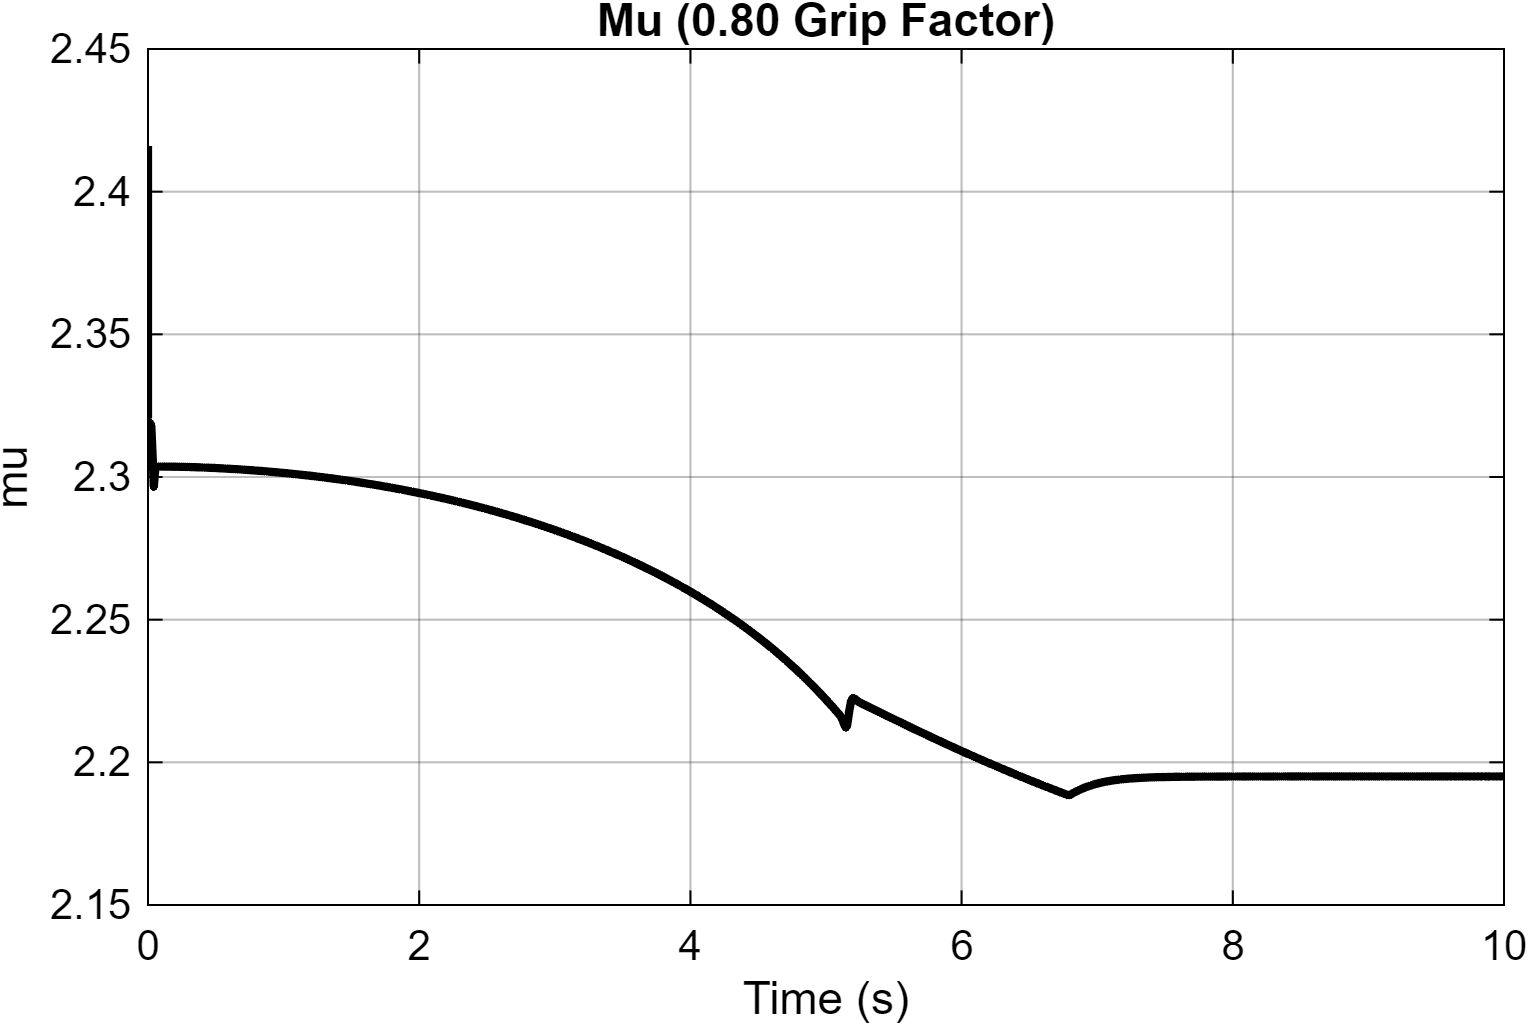

Data behind this chart, as committed beside it:
Time_s, Mu
0, 2.416
3.15544362088405e-30, 2.319
6.31088724176809e-30, 2.32
1.953125e-07, 2.32
3.90625e-07, 2.32
6.26687566437435e-07, 2.32
8.63289058343304e-07, 2.32
1.10060597758355e-06, 2.32
1.33864023591113e-06, 2.32
1.57739642040985e-06, 2.32
1.81687915722318e-06, 2.32
2.05709310113507e-06, 2.32
2.29804289119185e-06, 2.319
2.53973329434581e-06, 2.319
2.78216905799395e-06, 2.319
3.02535501568356e-06, 2.319
3.26929603148544e-06, 2.319
3.51399697480638e-06, 2.319
3.75946282773649e-06, 2.319
4.00569855332213e-06, 2.319
4.25270918372561e-06, 2.319
4.5004998213774e-06, 2.319
4.74907561470994e-06, 2.319
4.99844170841386e-06, 2.319
5.24860331830459e-06, 2.319
5.49956574996595e-06, 2.319
5.75133433176029e-06, 2.319
6.00391442532868e-06, 2.319
6.25731144749505e-06, 2.319
6.51153088401588e-06, 2.319
6.76657826986059e-06, 2.319
7.02245917307604e-06, 2.319
7.27917924486458e-06, 2.319
7.53674416320379e-06, 2.319
7.79515971475728e-06, 2.319
8.05443165508663e-06, 2.319
8.31456585565371e-06, 2.319
8.57556821728006e-06, 2.319
8.83744473772919e-06, 2.319
9.10020142553114e-06, 2.319
9.36384439828478e-06, 2.319
9.62837979831662e-06, 2.319
9.89381383922322e-06, 2.319
1.01601528054892e-05, 2.319
1.04274030253912e-05, 2.319
1.06955709104514e-05, 2.319
1.09646629211027e-05, 2.319
1.12346855935355e-05, 2.319
1.15056455318123e-05, 2.319
1.17775494091566e-05, 2.319
1.20504039615263e-05, 2.319
1.23242160107889e-05, 2.319
1.25989924244601e-05, 2.319
1.28747401582727e-05, 2.319
1.31514662310899e-05, 2.319
1.34291777308263e-05, 2.319
1.37078818488726e-05, 2.319
1.39875858551204e-05, 2.319
1.42682970287877e-05, 2.319
1.45500227647688e-05, 2.319
... 38,059 more rows
